Photos from the image-classification dataset "Augmented" in the GitHub repository KunyitAlami/Pembelajaran-mesin-1-dataset. Its 3 classes are: kosong, penuh, terisi.

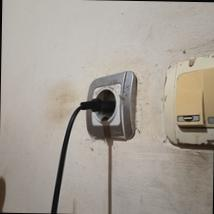
Label: penuh

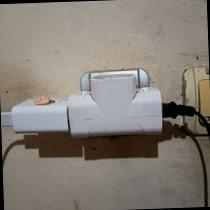
Label: terisi

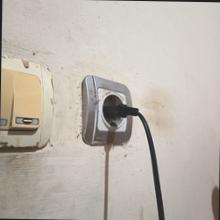
Label: penuh

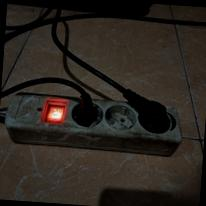
Label: terisi

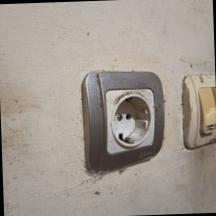
Label: kosong

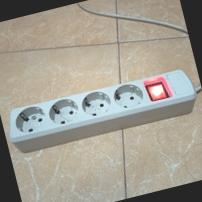
Label: kosong
